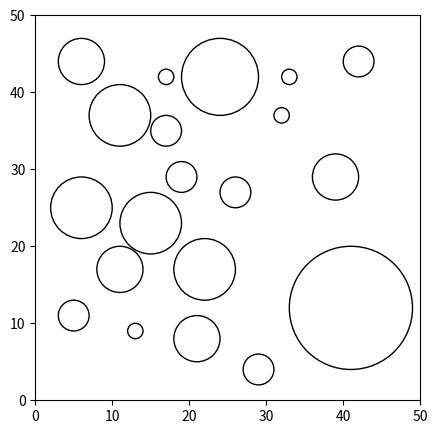

Generate this figure with matplotlib:
import random 
import math
import matplotlib.pyplot as plt
from matplotlib.patches import Circle

numCircles = 20
width = 50
height = 50
solidCircles = []

def validateCollision(newCircle : Circle): # Averigua si se choca el nuevo circulo con alguno existente
    for oldCircle in solidCircles:
        x1,y1 = newCircle.center
        x2,y2 = oldCircle.center
        a = abs(x1 - x2)
        b = abs(y1 - y2)
        distance = math.sqrt(a**2 + b**2)
        if distance <= (newCircle.radius + oldCircle.radius):
            return True
    return False

def validCircle(newCircle : Circle): # Valida el radio y posición de un circulo
    x,y = newCircle.center
    aboveAxis = (y + newCircle.radius)>=height or (x + newCircle.radius)>=width # Valida que no se pase de la altura y anchura maximos
    belowAxis = (y - newCircle.radius)<=0 or (x - newCircle.radius)<=0 # Valida que el circulo no pase de los limites inferiores
    if belowAxis or aboveAxis or validateCollision(newCircle):
        return False
    else:
        return True

def createCircle(radius : float): # Crea un circulo con un radio máximo
    newCircle = Circle((random.randrange(width),random.randrange(height)),random.randrange(1,radius), facecolor = "White", edgecolor = "Black")
    if validCircle(newCircle) == False:
        newCircle = createCircle(radius)
    return newCircle

def randomCircles(seed :int , radius : float):
    (random.seed(numCircles),random.seed(seed)) # Con esto hago que los circulos generdos por randomCircles sean replicables
    for _ in range(numCircles):
        newCircle = createCircle(radius)
        solidCircles.append(newCircle)
        # print(newCircle.center)
    return solidCircles

def plotCircles(obstacles: list,num: int,text: str): 
    fig, ax = plt.subplots(figsize=(5, 5))
    for i in range(num): # Ciclo que va colocando los circulos en el plot
        obstacle = list(obstacles)[i]
        ax.add_patch(obstacle)
    plt.xlim(0, width)
    plt.ylim(0, height) 
    text_kwargs = dict(ha='center', va='center', fontsize=10, color='BLack')
    plt.text(0, height+3, text, **text_kwargs)
    ax.set_aspect('equal', adjustable='box')
    plt.show()

if __name__== "__main__":
    obstacles = randomCircles(1234,10)
    plotCircles(obstacles,numCircles,"")